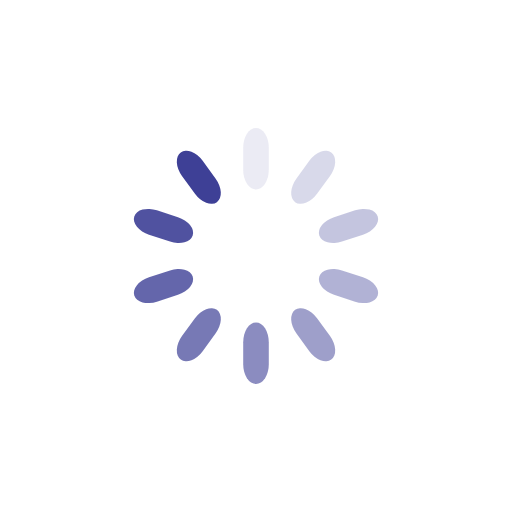
t = 0.00 s
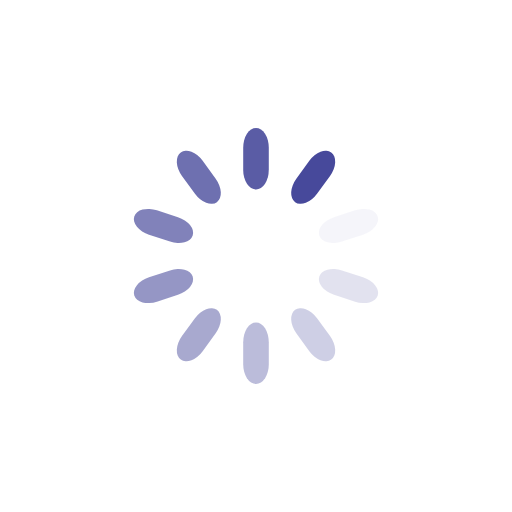
t = 0.25 s
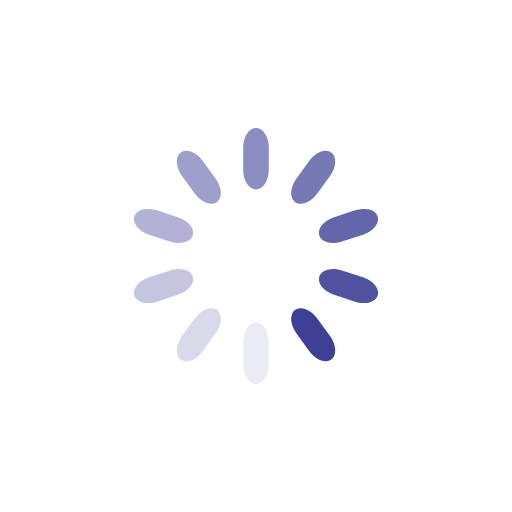
t = 0.50 s
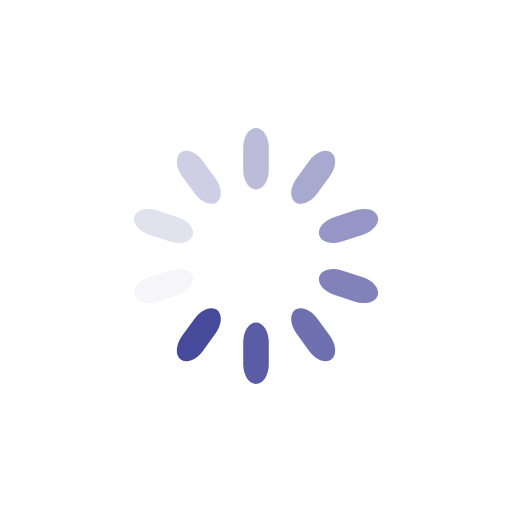
t = 0.75 s

The animated SVG that drew these frames (rendered in a browser with its animation timeline set to each time). Animation: 10 SMIL elements (animate=10); one cycle of 1.00 s, repeats indefinitely.

<?xml version="1.0" encoding="utf-8"?>
<svg xmlns="http://www.w3.org/2000/svg" xmlns:xlink="http://www.w3.org/1999/xlink" style="margin: auto; background: rgb(255, 255, 255) none repeat scroll 0% 0%; display: block; shape-rendering: auto;" width="800px" height="800px" viewBox="0 0 100 100" preserveAspectRatio="xMidYMid">
<g transform="rotate(0 50 50)">
  <rect x="47.5" y="25" rx="2.5" ry="3.84" width="5" height="12" fill="#3e4096">
    <animate attributeName="opacity" values="1;0" keyTimes="0;1" dur="1s" begin="-0.9s" repeatCount="indefinite"></animate>
  </rect>
</g><g transform="rotate(36 50 50)">
  <rect x="47.5" y="25" rx="2.5" ry="3.84" width="5" height="12" fill="#3e4096">
    <animate attributeName="opacity" values="1;0" keyTimes="0;1" dur="1s" begin="-0.8s" repeatCount="indefinite"></animate>
  </rect>
</g><g transform="rotate(72 50 50)">
  <rect x="47.5" y="25" rx="2.5" ry="3.84" width="5" height="12" fill="#3e4096">
    <animate attributeName="opacity" values="1;0" keyTimes="0;1" dur="1s" begin="-0.7s" repeatCount="indefinite"></animate>
  </rect>
</g><g transform="rotate(108 50 50)">
  <rect x="47.5" y="25" rx="2.5" ry="3.84" width="5" height="12" fill="#3e4096">
    <animate attributeName="opacity" values="1;0" keyTimes="0;1" dur="1s" begin="-0.6s" repeatCount="indefinite"></animate>
  </rect>
</g><g transform="rotate(144 50 50)">
  <rect x="47.5" y="25" rx="2.5" ry="3.84" width="5" height="12" fill="#3e4096">
    <animate attributeName="opacity" values="1;0" keyTimes="0;1" dur="1s" begin="-0.5s" repeatCount="indefinite"></animate>
  </rect>
</g><g transform="rotate(180 50 50)">
  <rect x="47.5" y="25" rx="2.5" ry="3.84" width="5" height="12" fill="#3e4096">
    <animate attributeName="opacity" values="1;0" keyTimes="0;1" dur="1s" begin="-0.4s" repeatCount="indefinite"></animate>
  </rect>
</g><g transform="rotate(216 50 50)">
  <rect x="47.5" y="25" rx="2.5" ry="3.84" width="5" height="12" fill="#3e4096">
    <animate attributeName="opacity" values="1;0" keyTimes="0;1" dur="1s" begin="-0.3s" repeatCount="indefinite"></animate>
  </rect>
</g><g transform="rotate(252 50 50)">
  <rect x="47.5" y="25" rx="2.5" ry="3.84" width="5" height="12" fill="#3e4096">
    <animate attributeName="opacity" values="1;0" keyTimes="0;1" dur="1s" begin="-0.2s" repeatCount="indefinite"></animate>
  </rect>
</g><g transform="rotate(288 50 50)">
  <rect x="47.5" y="25" rx="2.5" ry="3.84" width="5" height="12" fill="#3e4096">
    <animate attributeName="opacity" values="1;0" keyTimes="0;1" dur="1s" begin="-0.1s" repeatCount="indefinite"></animate>
  </rect>
</g><g transform="rotate(324 50 50)">
  <rect x="47.5" y="25" rx="2.5" ry="3.84" width="5" height="12" fill="#3e4096">
    <animate attributeName="opacity" values="1;0" keyTimes="0;1" dur="1s" begin="0s" repeatCount="indefinite"></animate>
  </rect>
</g>
<!-- [ldio] generated by https://loading.io/ --></svg>
